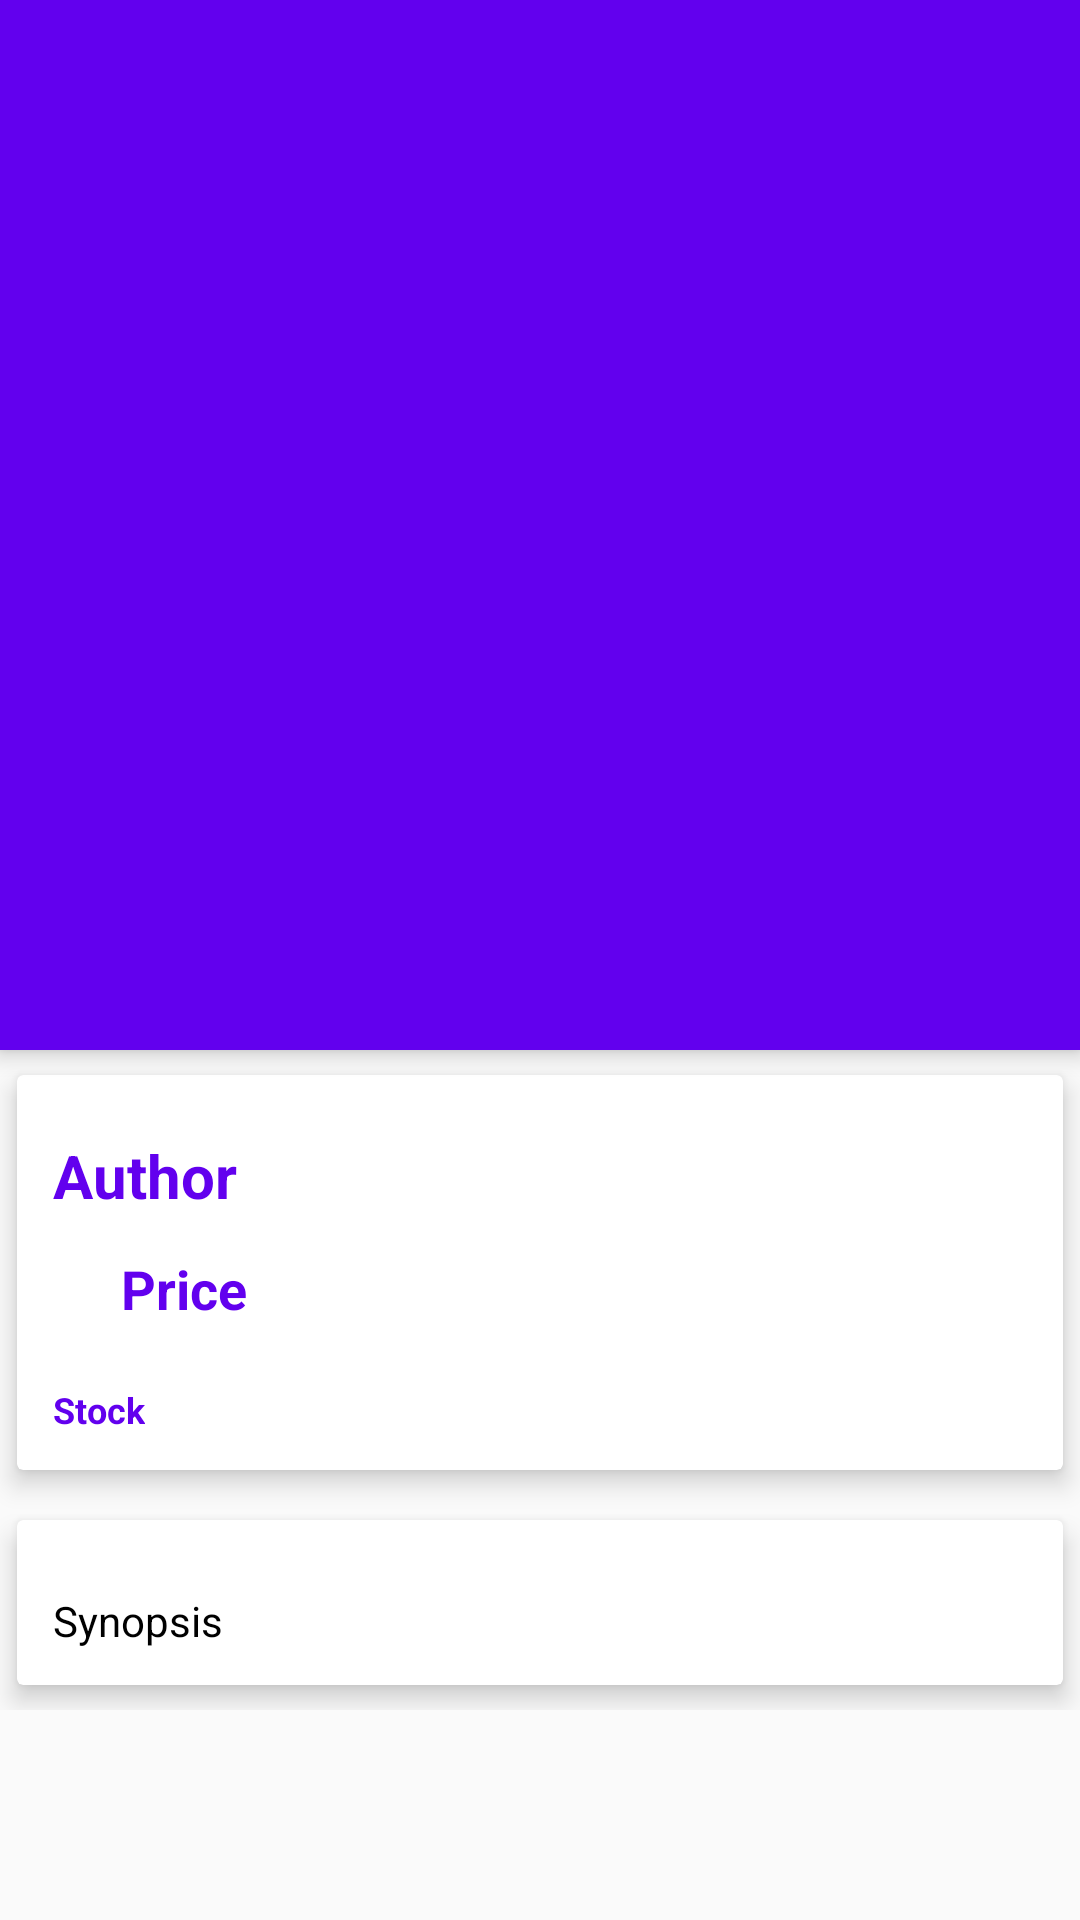

This screen was rendered from an Android layout file. Write that file and the resources it references.
<!-- AndroidManifest.xml: application theme AppTheme -->
<!-- res/layout/activity_book_details.xml -->
<?xml version="1.0" encoding="utf-8"?>
<android.support.design.widget.CoordinatorLayout xmlns:android="http://schemas.android.com/apk/res/android"
    xmlns:app="http://schemas.android.com/apk/res-auto"
    xmlns:tools="http://schemas.android.com/tools"
    android:layout_width="match_parent"
    android:layout_height="match_parent"
    tools:context=".BookDetails">


    <android.support.design.widget.AppBarLayout
        android:id="@+id/app_bar_layout"
        android:layout_width="match_parent"
        android:layout_height="wrap_content"
        android:theme="@style/ThemeOverlay.AppCompat.Dark.ActionBar"
        android:fitsSystemWindows="true">

        <android.support.design.widget.CollapsingToolbarLayout
            android:id="@+id/collapsing"
            android:layout_width="match_parent"
            android:layout_height="350dp"
            android:fitsSystemWindows="true"
            app:layout_scrollFlags="scroll|exitUntilCollapsed"
            app:contentScrim="#0e0d0e"
            app:expandedTitleTextAppearance="@android:color/transparent"
            >

            <ImageView
                android:id="@+id/img_book"
                android:layout_width="match_parent"
                android:layout_height="match_parent"
                android:contentDescription="@null"
                android:scaleType="centerCrop"
                app:layout_collapseMode="parallax"/>

            <android.support.v7.widget.Toolbar
                android:id="@+id/toolbarTitle"
                android:accessibilityPaneTitle="Title"
                app:popupTheme="@style/ThemeOverlay.AppCompat.Light"
                app:layout_collapseMode="parallax"
                android:layout_width="match_parent"
                android:layout_height="match_parent"></android.support.v7.widget.Toolbar>

        </android.support.design.widget.CollapsingToolbarLayout>
    </android.support.design.widget.AppBarLayout>

    <android.support.design.widget.FloatingActionButton
        android:id="@+id/AddtoFavButton"
        android:src="@drawable/ic_favorite_black_24dp"
        app:backgroundTint="@android:color/white"
        app:elevation="6dp"
        app:pressedTranslationZ="12dp"
        app:layout_anchor="@id/app_bar_layout"
        app:layout_anchorGravity="bottom|right|end"
        app:useCompatPadding="true"
        android:layout_width="wrap_content"
        android:layout_height="wrap_content"
        />

    <android.support.v4.widget.NestedScrollView
        android:id="@+id/nestedScrollView"
        android:clipToPadding="false"
        app:layout_behavior="@string/appbar_scrolling_view_behavior"
        android:layout_width="match_parent"
        android:layout_height="match_parent">

        
        <LinearLayout
            android:layout_width="match_parent"
            android:layout_height="wrap_content"
            android:orientation="vertical">



            <android.support.v7.widget.CardView
                android:layout_width="match_parent"
                android:layout_height="wrap_content"
                app:cardElevation="5dp"
                app:cardUseCompatPadding="true"
                >

                <LinearLayout
                    android:layout_width="match_parent"
                    android:layout_height="wrap_content"
                    android:orientation="vertical">

                    <TextView
                        android:id="@+id/TextViewAuthor"
                        android:layout_marginTop="8dp"
                        android:padding="12dp"
                        android:text="Author"
                        android:textColor="@color/colorPrimary"
                        android:textSize="20sp"
                        android:textStyle="bold"
                        android:layout_width="wrap_content"
                        android:layout_height="wrap_content" />

                <LinearLayout
                android:id="@+id/layout_price"
                android:orientation="horizontal"
                android:layout_width="match_parent"
                android:layout_height="wrap_content">

                    <ImageView
                        android:src="@drawable/ic_attach_money_black_24dp"
                        android:layout_weight="1"
                        android:layout_width="0dp"
                        android:layout_height="wrap_content" />

                    <TextView
                        android:id="@+id/BookPrice"
                        android:text="Price"
                        android:textColor="@color/colorPrimary"
                        android:textSize="18sp"
                        android:textStyle="bold"
                        android:layout_width="0dp"
                        android:layout_weight="9"
                        android:layout_height="wrap_content" />
                    
                </LinearLayout>

                    <TextView
                        android:id="@+id/TextViewStock"
                        android:layout_marginTop="8dp"
                        android:padding="12dp"
                        android:text="Stock"
                        android:textColor="@color/colorPrimary"
                        android:textSize="12sp"
                        android:textStyle="bold"
                        android:layout_width="wrap_content"
                        android:layout_height="wrap_content" />

                </LinearLayout>
            </android.support.v7.widget.CardView>

            <android.support.v7.widget.CardView
                app:cardElevation="5dp"
                app:cardUseCompatPadding="true"
                android:layout_width="match_parent"
                android:layout_height="wrap_content">

                <TextView
                    android:id="@+id/TextViewSynopsis"
                    android:layout_marginTop="12dp"
                    android:lineSpacingMultiplier="1.5"
                    android:padding="12dp"
                    android:text="Synopsis"
                    android:textColor="@android:color/black"
                    android:textSize="14sp"
                    android:layout_width="wrap_content"
                    android:layout_height="wrap_content"
                    />
            </android.support.v7.widget.CardView>
        </LinearLayout>


    </android.support.v4.widget.NestedScrollView>

</android.support.design.widget.CoordinatorLayout>
<!-- resources referenced by this layout -->
<resources>
  <style name="AppTheme" parent="android:Theme.Material.Light.DarkActionBar">
          
          <item name="colorPrimary">@color/colorPrimary</item>
          <item name="colorPrimaryDark">@color/colorPrimaryDark</item>
          <item name="colorAccent">@color/colorAccent</item>
      </style>
  <!-- not gathered from this repository: default colours our renderer supplied (Android Studio template values) -->
  <color name="colorPrimary">#FF6200EE</color>
  <color name="colorPrimaryDark">#FF3700B3</color>
  <color name="colorAccent">#FF03DAC5</color>
</resources>
